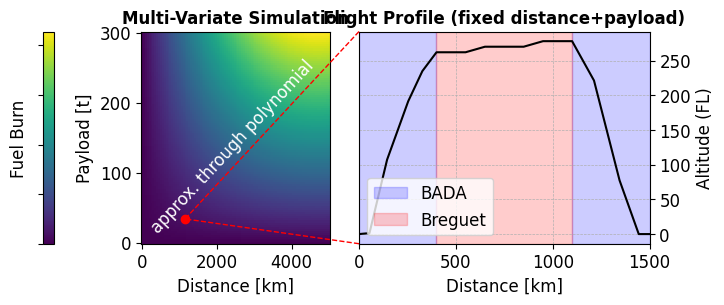

Generate this figure with matplotlib: (Note: this script raises an exception after producing the figure.)
#%%
# runs code as interactive cell 
# https://code.visualstudio.com/docs/python/jupyter-support-py

# IMPORTS #######################################

# sys
import os
# plotting
import matplotlib.pyplot as plt
# unit conversion
cm = 1/2.54 # for inches-cm conversion
# time manipulation
from datetime import datetime
# data science
import numpy as np
import pandas as pd

# SETUP #########################################

plt.rcParams.update({
    "font.family": "Arial",
    'font.size': 12
})

# DATA IMPORT ###################################

# DATA MANIPULATION #############################

data = np.array([
    [0,0],
    [54, 136],
    [145, 10724],
    [254, 19140],
    [327, 23484],
    [400, 26200], #TOC
    [550, 26200],
    [650, 27000],
    [850, 27000],
    [950, 27800],
    [1100, 27800], #TOD
    [1213, 22127],
    [1345, 7738],
    [1444, 0],
    [1516, 0]
])

x = data[:, 0]
y = data[:, 1]


# FIGURE ########################################

# SETUP ######################

fig, (ax1, ax2) = plt.subplots(
    num='main',
    nrows=1,
    ncols=2,
    dpi=300,
    figsize=(20*cm, 7*cm),  # Adjusted for two figures side by side
    gridspec_kw={'wspace': 0.1}
)

# AXIS LIMITS ################

ax2.set_xlim(0, 1500)

# TICKS AND LABELS ###########

ax2.grid(True, which='both', linestyle='--', linewidth=0.5)

ax2.yaxis.tick_right()

ax2.set_xlabel('Distance [km]')
ax2.yaxis.set_label_position("right")
ax2.set_ylabel('Altitude (FL)')
yticks = [0,5000,10000,15000,20000,25000,30000]
ax2.set_yticks(yticks)
ax2.set_yticklabels([int(tick) // 100 for tick in yticks])

# GRIDS ######################

# AXIS LABELS ################

# PLOTTING ###################

ax2.plot(
    x,
    y,
    #marker='o',
    linestyle='-',
    color='k'
)

ax2.axvspan(
    0,
    400, 
    color='blue', 
    alpha=0.2
)
ax2.axvspan(
    1100, 
    1500, 
    color='blue', 
    alpha=0.2
)
ax2.axvspan(
    400, 
    1100, 
    color='red', 
    alpha=0.2
)

# Sample data for color field
x_field = np.linspace(0, 5000, 100)
y_field = np.linspace(0, 300, 100)
X, Y = np.meshgrid(x_field, y_field)
Z = np.sin(X / 3000) * np.sin(Y / 3500)

# Plotting the color field
c = ax1.pcolormesh(X, Y, Z, shading='auto', cmap='viridis')

# Adding color bar
fig.colorbar(c, ax=ax1, orientation='vertical', pad=0.3, fraction=0.05, location='left', label='Fuel Burn').ax.set_yticklabels([])

# Setting labels
ax1.set_xlabel('Distance [km]')
ax1.set_ylabel('Payload [t]')
ax1.set_title('Multi-Variate Simulation', fontsize=12, fontweight='bold')
ax2.set_title('Flight Profile (fixed distance+payload)', fontsize=12, fontweight='bold')

# Drawing a line from the lower right corner of ax2 into the middle of ax1
bbox = ax2.get_position()
line = plt.Line2D(
    [bbox.x0, 0.31],  # x-coordinates in axes fraction
    [bbox.y0, 0.2],  # y-coordinates in axes fraction
    transform=fig.transFigure,
    color="red",
    linewidth=1,
    linestyle="--"
)
fig.add_artist(line)

bbox = ax2.get_position()
line = plt.Line2D(
    [bbox.x0, 0.31],  # x-coordinates in axes fraction
    [bbox.y1, 0.2],  # y-coordinates in axes fraction
    transform=fig.transFigure,
    color="red",
    linewidth=1,
    linestyle="--"
)
fig.add_artist(line)

# Adding text along the line
fig.text(
    (bbox.x0 + 0.21) / 2,  # x-coordinate in figure fraction
    (bbox.y1 + 0.05) / 2,  # y-coordinate in figure fraction
    'approx. through polynomial',  # Text to display
    ha='center',  # Horizontal alignment
    va='center',  # Vertical alignment
    rotation=47,  # Rotation angle
    color='white',  # Text color
    fontsize=12  # Font size
)

# Adding a point at (0.35, 0.2) in figure coordinates
ax1.plot(0.31, 0.2, 'ro', transform=fig.transFigure)

# LEGEND ####################

from matplotlib.patches import Patch
legend_elements = [
    Patch(facecolor='blue', edgecolor='blue', alpha=0.2, label='BADA'),
    Patch(facecolor='red', edgecolor='red', alpha=0.2, label='Breguet'),
]
ax2.legend(handles=legend_elements, loc='lower left')

# EXPORT #########################################

from pathlib import Path
from matplotlib.patches import Patch
figure_name: str = str(Path(__file__).stem + '.svg')

plt.savefig(
    fname = figure_name,
    format="svg",
    bbox_inches='tight',
    transparent = False
)
# %%
